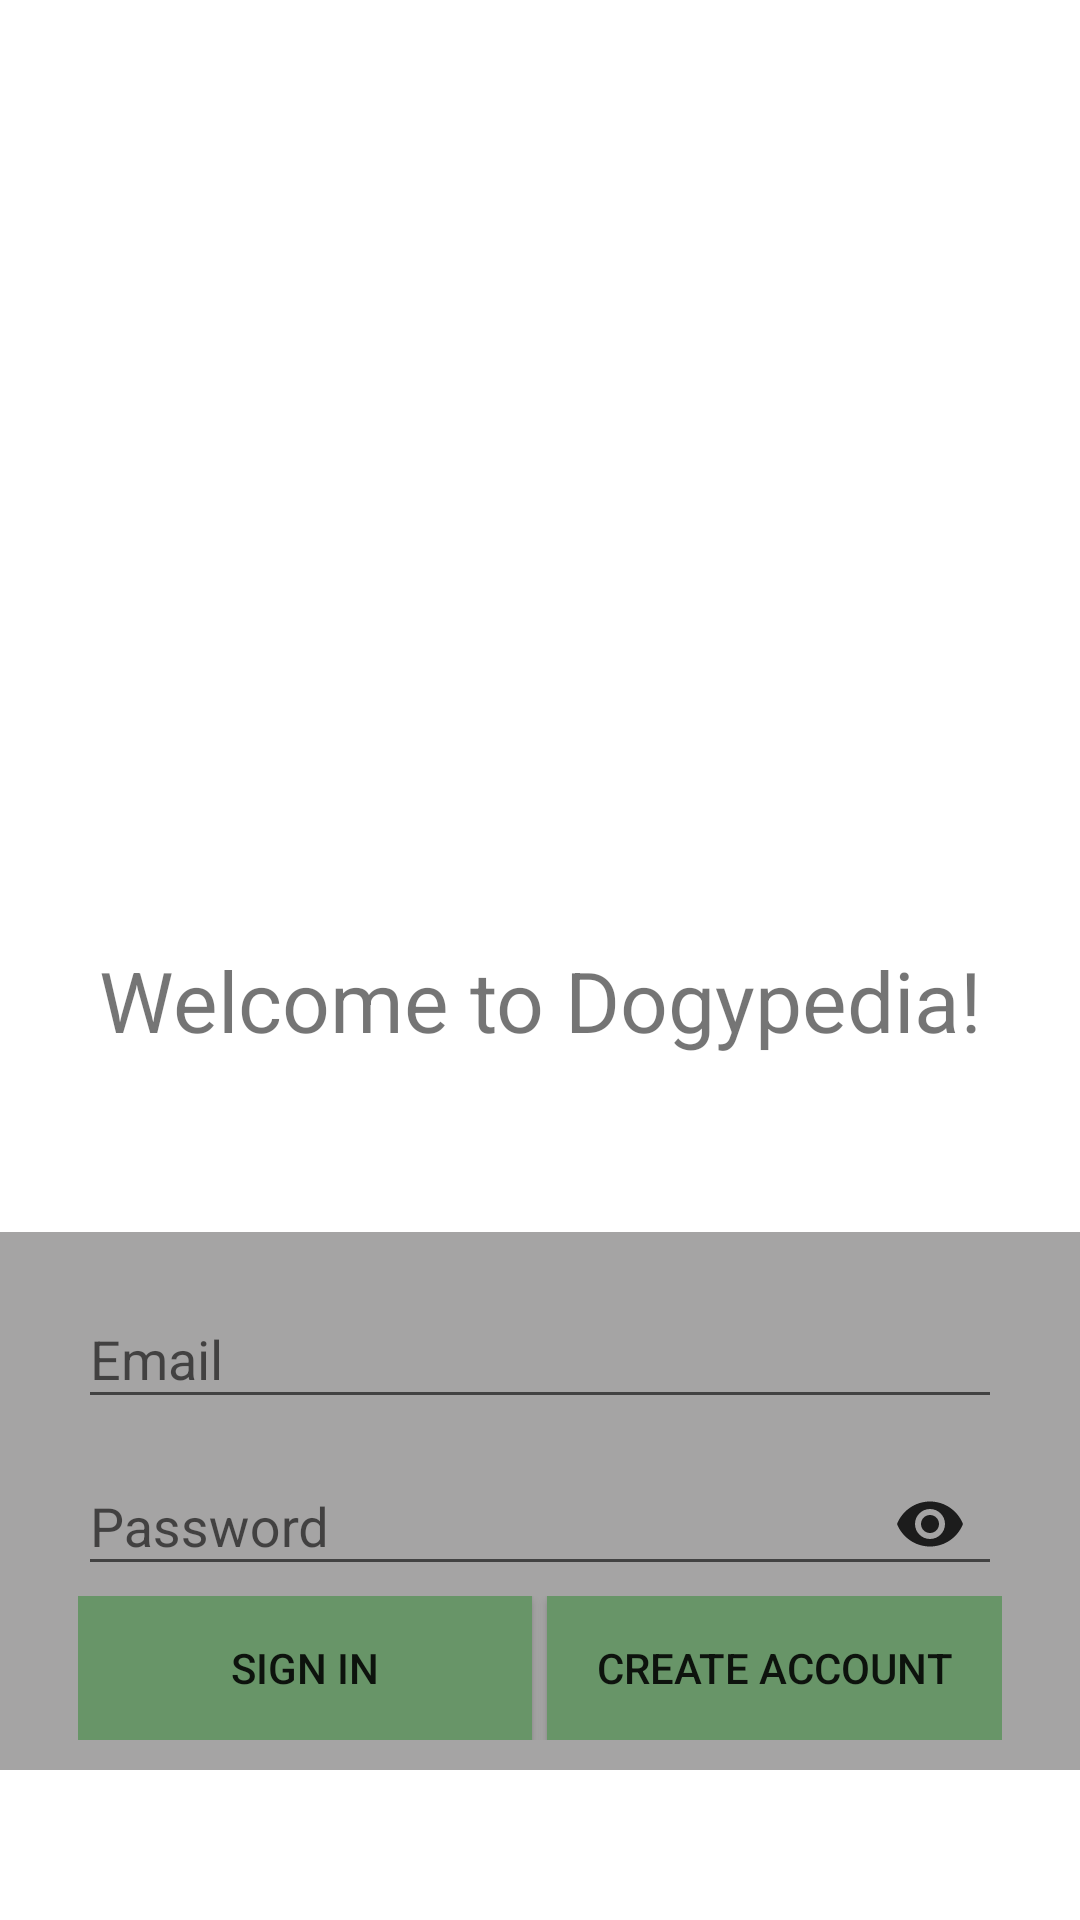

Here is an Android app screen rendered from its layout file. Give the layout XML and the strings, colors and styles it references.
<!-- AndroidManifest.xml: application theme AppTheme -->
<!-- res/layout/activity_login.xml -->
<?xml version="1.0" encoding="utf-8"?>
<androidx.constraintlayout.widget.ConstraintLayout xmlns:android="http://schemas.android.com/apk/res/android"
    xmlns:app="http://schemas.android.com/apk/res-auto"
    android:layout_width="match_parent"
    android:layout_height="match_parent"
    android:background="#FFFFFF"
    android:orientation="vertical">

    <TextView
        android:id="@+id/title_text"
        android:layout_width="wrap_content"
        android:layout_height="wrap_content"
        android:text="@string/welcome"
        android:textSize="28sp"
        android:theme="@style/ThemeOverlay.TitleText"
        app:layout_constraintBottom_toTopOf="@+id/guideline"
        app:layout_constraintEnd_toEndOf="parent"
        app:layout_constraintStart_toStartOf="parent" />

    <ImageView
        android:id="@+id/meteo"
        android:layout_width="wrap_content"
        android:layout_height="200dp"
        android:src="@drawable/doglogo"
        app:layout_constraintEnd_toEndOf="parent"
        app:layout_constraintStart_toStartOf="parent"
        app:layout_constraintTop_toBottomOf="@+id/guideline3" />

    <LinearLayout
        android:id="@+id/linearLayout"
        android:layout_width="match_parent"
        android:layout_height="wrap_content"
        android:layout_marginBottom="50dp"
        android:background="#A5A4A4"
        android:gravity="center_vertical"
        android:orientation="vertical"
        android:padding="10dp"
        app:layout_constraintBottom_toBottomOf="parent"
        app:layout_constraintEnd_toEndOf="parent"
        app:layout_constraintStart_toStartOf="parent">

        <LinearLayout
            android:id="@+id/email_password_fields"
            android:layout_width="fill_parent"
            android:layout_height="wrap_content"
            android:orientation="vertical"
            android:paddingLeft="16dp"
            android:paddingRight="16dp">

            <com.google.android.material.textfield.TextInputLayout
                android:id="@+id/emailLayout"
                android:layout_width="match_parent"
                android:layout_height="wrap_content"
                app:passwordToggleTint="#1C1C1C">

                <com.google.android.material.textfield.TextInputEditText
                    android:id="@+id/field_email"
                    android:layout_width="match_parent"
                    android:layout_height="wrap_content"
                    android:layout_weight="1"
                    android:hint="@string/hint_email"
                    android:inputType="textEmailAddress" />
            </com.google.android.material.textfield.TextInputLayout>

            <com.google.android.material.textfield.TextInputLayout
                android:id="@+id/passwordLayout"
                android:layout_width="match_parent"
                android:layout_height="wrap_content"
                app:passwordToggleEnabled="true"
                app:passwordToggleTint="#1C1C1C">

                <com.google.android.material.textfield.TextInputEditText
                    android:id="@+id/field_password"
                    android:layout_width="match_parent"
                    android:layout_height="wrap_content"
                    android:hint="@string/hint_password"
                    android:inputType="textPassword" />
            </com.google.android.material.textfield.TextInputLayout>
        </LinearLayout>

        <LinearLayout
            android:id="@+id/email_password_buttons"
            android:layout_width="match_parent"
            android:layout_height="wrap_content"
            android:orientation="horizontal"
            android:paddingLeft="16dp"
            android:paddingRight="16dp">

            <Button
                android:id="@+id/email_sign_in_button"
                android:layout_width="0dp"
                android:layout_height="wrap_content"
                android:layout_marginEnd="5dp"
                android:layout_weight="1"
                android:background="#689568"
                android:text="@string/signIn" />

            <Button
                android:id="@+id/email_create_account_button"
                android:layout_width="0dp"
                android:layout_height="wrap_content"
                android:layout_weight="1"
                android:background="#689568"
                android:text="@string/create_account" />
        </LinearLayout>

        <LinearLayout
            android:id="@+id/signed_in_buttons"
            android:layout_width="fill_parent"
            android:layout_height="wrap_content"
            android:orientation="horizontal"
            android:paddingLeft="16dp"
            android:paddingRight="16dp"
            android:visibility="gone"
            android:weightSum="2.0">

            <Button
                android:id="@+id/sign_out_button"
                style="@style/Widget.AppCompat.Button.Colored"
                android:layout_width="0dp"
                android:layout_height="wrap_content"
                android:layout_weight="1.0"
                android:text="@string/log_in"
                android:theme="@style/ThemeOverlay.DarkButton" />

            <Button
                android:id="@+id/verify_email_button"
                style="@style/Widget.AppCompat.Button.Colored"
                android:layout_width="0dp"
                android:layout_height="wrap_content"
                android:layout_weight="1.0"
                android:text="@string/verify_email"
                android:theme="@style/ThemeOverlay.DarkButton" />
        </LinearLayout>
    </LinearLayout>

    <androidx.constraintlayout.widget.Guideline
        android:id="@+id/guideline"
        android:layout_width="wrap_content"
        android:layout_height="wrap_content"
        android:orientation="horizontal"
        app:layout_constraintGuide_percent="0.55" />

    <androidx.constraintlayout.widget.Guideline
        android:id="@+id/guideline3"
        android:layout_width="wrap_content"
        android:layout_height="wrap_content"
        android:orientation="horizontal"
        app:layout_constraintGuide_percent="0.1" />

</androidx.constraintlayout.widget.ConstraintLayout>
<!-- resources referenced by this layout -->
<resources>
  <string name="create_account">Create Account</string>
  <string name="hint_email">Email</string>
  <string name="hint_password">Password</string>
  <string name="log_in">Log in</string>
  <string name="signIn">Sign in</string>
  <string name="verify_email">Verify Email</string>
  <string name="welcome">Welcome to Dogypedia!</string>
  <style name="ThemeOverlay.DarkButton" parent="ThemeOverlay.AppCompat.Dark">
          <item name="colorButtonNormal">#9E9D9D</item>
          <item name="colorAccent">@color/colorAccent</item>
          <item name="android:layout_marginRight">4dp</item>
          <item name="android:layout_marginLeft">4dp</item>
          <item name="android:textColor">@android:color/white</item>
      </style>
  <style name="ThemeOverlay.TitleText" parent="AppTheme">
          <item name="android:gravity">center</item>
          <item name="android:textSize">36sp</item>
      </style>
  <style name="AppTheme" parent="Theme.AppCompat.Light.NoActionBar">
          
          <item name="colorPrimary">@color/colorPrimary</item>
          <item name="colorPrimaryDark">@color/colorPrimaryDark</item>
          <item name="colorAccent">@color/colorAccent</item>
      </style>
  <!-- not gathered from this repository: default colours our renderer supplied (Android Studio template values) -->
  <color name="colorPrimary">#FF6200EE</color>
  <color name="colorPrimaryDark">#FF3700B3</color>
  <color name="colorAccent">#FF03DAC5</color>
</resources>
